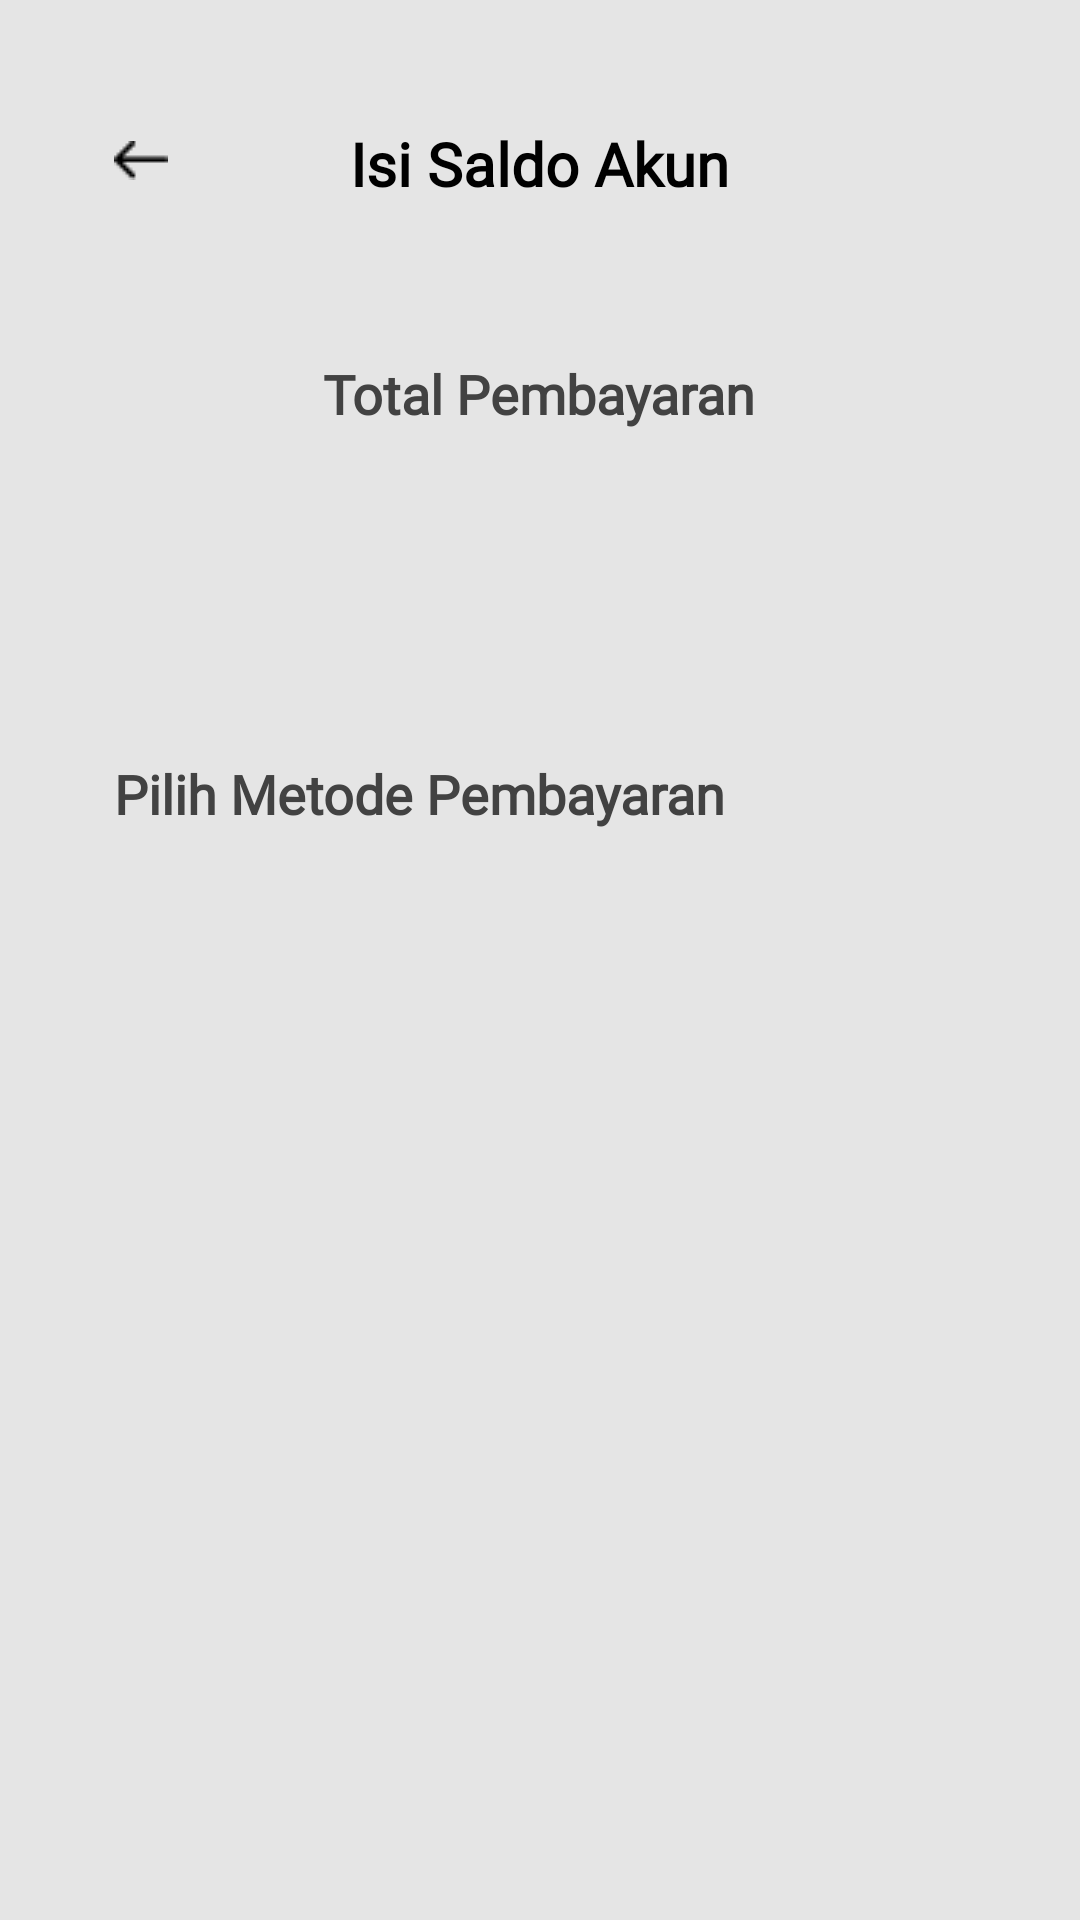

Here is an Android app screen rendered from its layout file. Give the layout XML and the strings, colors and styles it references.
<!-- AndroidManifest.xml: application theme Theme.Costrade_Penjual -->
<!-- res/layout/activity_next_top_up_page.xml -->
<?xml version="1.0" encoding="utf-8"?>
<RelativeLayout
    xmlns:android="http://schemas.android.com/apk/res/android"
    xmlns:app="http://schemas.android.com/apk/res-auto"
    xmlns:tools="http://schemas.android.com/tools"
    android:layout_width="match_parent"
    android:layout_height="match_parent"
    tools:context=".NextTopUpPage"
    android:background="#E5E5E5">

    <ImageButton
        android:id="@+id/imageButtonKembaliNextTopUp"
        android:layout_width="18dp"
        android:layout_height="25dp"
        android:layout_marginTop="41dp"
        android:layout_marginLeft="38dp"
        app:srcCompat="@drawable/back"
        android:background="#E5E5E5"/>
    <TextView
        android:id="@+id/textIsiSaldo"
        android:layout_width="wrap_content"
        android:layout_height="wrap_content"
        android:layout_marginTop="41dp"
        android:layout_centerHorizontal="true"
        android:fontFamily="@font/montseraat_medium"
        android:text="Isi Saldo Akun"
        android:textColor="@color/black"
        android:textSize="20dp"
        android:textStyle="bold" />
    <TextView
        android:id="@+id/totalbayar"
        android:layout_width="wrap_content"
        android:layout_height="wrap_content"
        android:layout_marginTop="51dp"
        android:layout_below="@+id/textIsiSaldo"
        android:layout_centerHorizontal="true"
        android:text="Total Pembayaran"
        android:textSize="18dp"
        android:textStyle="bold"
        android:fontFamily="@font/montseraat_medium"
        android:textColor="#424242"/>
    <TextView
        android:layout_width="wrap_content"
        android:layout_height="wrap_content"
        android:layout_marginTop="109dp"
        android:layout_marginLeft="38dp"
        android:layout_below="@+id/totalbayar"
        android:text="Pilih Metode Pembayaran"
        android:textSize="18dp"
        android:textColor="#424242"
        android:fontFamily="@font/montseraat_medium"
        android:textStyle="bold"/>

</RelativeLayout>
<!-- resources referenced by this layout -->
<resources>
  <!-- drawable back: png bitmap (drawable-v24, 188 bytes) -->
  <style name="Theme.Costrade_Penjual" parent="Theme.MaterialComponents.DayNight.NoActionBar">
          
          <item name="colorPrimary">#E4094D</item>
          <item name="colorPrimaryVariant">@color/black</item>
          <item name="colorOnPrimary">@color/white</item>
          
          <item name="colorSecondary">#E4094D</item>
          <item name="colorSecondaryVariant">@color/teal_700</item>
          <item name="colorOnSecondary">@color/black</item>
          
          <item name="android:statusBarColor" tools:targetApi="l">?attr/colorPrimaryVariant</item>
          
      </style>
  <!-- not gathered from this repository: default colours our renderer supplied (Android Studio template values) -->
  <color name="teal_700">#FF018786</color>
  <color name="black">#FF000000</color>
  <color name="white">#FFFFFFFF</color>
</resources>
